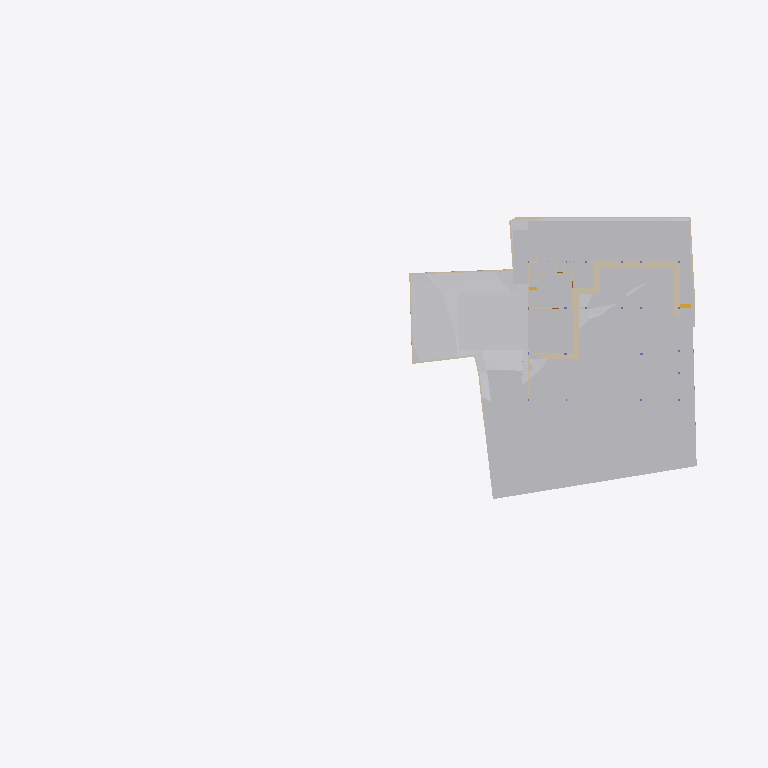
Plan cut of the same IFC building model at storey 'Site' (level -2.70 m, cut at -1.30 m), seen from above with north up, elements coloured by IFC class: 24 other elements (light grey), 24 walls (beige), 1 stair flight (yellow). Cut surfaces are drawn darker.
Extent 96.7 m × 45.5 m × 28.6 m (x, y, z). Storeys (8): Footing at -3.50 m; Site at -2.70 m; GF at -2.55 m; FF Lvl at 0.00 m; FF at 0.45 m; FF Lintel at 3.15 m; schedule at 3.50 m; SF at 3.65 m. Elements (534): 136 IfcBeam, 79 IfcWall, 46 IfcSlab, 43 IfcColumn, 40 IfcDoor, 37 IfcWindow, 30 IfcFurniture, 25 IfcEarthworksCut, 22 IfcGeographicElement, 17 IfcFooting, 14 IfcSanitaryTerminal, 12 IfcCovering.

HEADER;
FILE_DESCRIPTION(('ViewDefinition [CoordinationView]'),'2;1');
FILE_NAME('Manilal.ifc','2025-07-21T18:42:07+05:30',(),(),'IfcOpenShell 0.8.3-post1','Bonsai 0.8.3-post1','');
FILE_SCHEMA(('IFC4X3'));
ENDSEC;
DATA;
#1480=IFCPROJECT('2TuuvCHJz54PsFPcraEbH$',$,'My Project',$,$,$,$,(#3,#128),#1481);
#3305=IFCSITE('0lpfVeOW52QfroqLYyHNY2',$,'My Site',$,$,#26,$,$,$,$,$,$,$,$);
#3313=IFCBUILDING('0MzaWOaS178x5FMqOflU3C',$,'My Building',$,$,#25,$,$,$,$,$,$);
#2081=IFCBUILDINGSTOREY('09kFoqoxrCvB1_fcEsMZsQ',$,'FF',$,$,#217,$,$,$,$);
#2986=IFCBUILDINGSTOREY('0zoFHJ9PnFW80M$mIVDQW3',$,'GF',$,$,#14477,$,$,$,$);
#17145=IFCBUILDINGSTOREY('0MckaoTknA3edZMUNhTyAK',$,'SF',$,$,#17254,$,$,$,$);
#20035=IFCBUILDINGSTOREY('3LpnsPikv4mRTBpfC3WQtx',$,'FF Lvl',$,$,#20051,$,$,$,$);
#23582=IFCBUILDINGSTOREY('0DtUgpQ1b6nBmkLmvc_ehu',$,'FF Lintel',$,$,#23767,$,$,$,$);
#459032=IFCBUILDINGSTOREY('2nxT8wHGnDX9t8LjuK$yoz',$,'Footing',$,$,#459177,$,$,$,$);
#482732=IFCBUILDINGSTOREY('0qJiDzySr4lhgisX7t8beM',$,'Site',$,$,#482753,$,$,$,$);
#485569=IFCBUILDINGSTOREY('33UZQ2TSvAg8IY4x5QCp2i',$,'schedule',$,$,#490135,$,$,$,$);
#457595=IFCGEOGRAPHICELEMENT('1mqx3WFMb0_xZzgY5_pKpf',$,'Site',$,$,$,#458342,$,.TERRAIN.);
#469019=IFCEARTHWORKSCUT('2Q_BpVgoH5UP4ov3lAq_Nd',$,'Cut',$,$,#469057,#469032,$,.BASE_EXCAVATION.);
#461213=IFCEARTHWORKSCUT('2x49TXK193K9MJc3CK9x_n',$,'Cut',$,$,#461251,#461226,$,.BASE_EXCAVATION.);
#459974=IFCEARTHWORKSCUT('1orBtrQ6r9QBXstUuMTyak',$,'Cut',$,$,#462420,#459987,$,.BASE_EXCAVATION.);
#460540=IFCEARTHWORKSCUT('3NfQzW2p90kemh8IGcUxhf',$,'roader',$,$,#461135,#461124,$,.PAVEMENTMILLING.);
#483723=IFCEARTHWORKSCUT('0lv4XU7zX8PPDYPdO7aOdg',$,'Cut',$,$,#483779,#483736,$,.BASE_EXCAVATION.);
#472415=IFCEARTHWORKSFILL('0SId10rUP56RfmvaC9ti3V',$,'Cube',$,$,#473530,#472425,$,.SLOPEFILL.);
#483793=IFCEARTHWORKSCUT('3gyAx8JZbCZQsI6FN6xhKy',$,'Cut',$,$,#483831,#483806,$,.BASE_EXCAVATION.);
#469330=IFCEARTHWORKSCUT('01J8VwQ8f08gmXDrlhIlzq',$,'Cut',$,$,#469399,#469343,$,.BASE_EXCAVATION.);
#471956=IFCEARTHWORKSCUT('064wt44Qr018YjnvVkk4J1',$,'Cut',$,$,#472003,#471969,$,.BASE_EXCAVATION.);
#93186=IFCVEHICLE('09kCGSf$LDBwv0agp2PRhM',$,'Vehicle',$,$,#245794,#93199,$,$);
#472474=IFCWALL('1moSAGyaj6X9dKOrtxI8Fe',$,'Wall',$,$,#473379,#472485,$,$);
#19398=IFCVEHICLE('0rzGDxo0H1CRYsT$ARQpVS',$,'Vehicle',$,$,#245789,#19411,$,$);
#472075=IFCEARTHWORKSCUT('3P_ZVV06j60u6$ptV0zgAt',$,'Cut',$,$,#472104,#472088,$,.BASE_EXCAVATION.);
#483597=IFCEARTHWORKSCUT('1t$VJ4$o90evgf8hngEw3O',$,'Cut',$,$,#483635,#483610,$,.BASE_EXCAVATION.);
#473249=IFCWALL('1KbxXSTQH2teyECKGpd9D2',$,'Wall',$,$,#473423,#473260,$,$);
#483684=IFCEARTHWORKSCUT('3NGXkKzmP9mwmT7XBm4eTA',$,'Cut',$,$,#483784,#483697,$,.BASE_EXCAVATION.);
#473312=IFCWALL('0D7izqDE9Fp8sOi_qFuCii',$,'Wall',$,$,#473361,#473323,$,$);
#229124=IFCWALL('3MfSYaOiTA4AjSKpPvRhyi',$,'Wall',$,$,#395482,#229135,$,$);
#170412=IFCWALL('02QSUeXF96zws6rSEwOtxB',$,'Wall',$,$,#471821,#170423,$,$);
#473463=IFCWALL('1GppCG6LrDywOQqWlDzPYg',$,'Wall',$,$,#501941,#473474,$,$);
#483346=IFCEARTHWORKSCUT('3CVsSk1n15tOTdxMSAWwV$',$,'Cut',$,$,#483587,#483359,$,.BASE_EXCAVATION.);
#28186=IFCWALL('2UlyJbGOL47vem9W3W5T7b',$,'Wall',$,$,#214889,#28197,$,$);
#469628=IFCEARTHWORKSCUT('3KiEpGBc11ZuQOzkAXEcMN',$,'Cut',$,$,#470197,#469641,$,.BASE_EXCAVATION.);
#14810=IFCWALL('1YbjuILpv4AxLe7Ucp54z8',$,'Wall',$,$,#501924,#14821,$,$);
#214630=IFCWALL('1v3BeDslv3W8LfR3WiqTEd',$,'Wall',$,$,#214830,#214641,$,$);
#469738=IFCEARTHWORKSCUT('2CFy$zORXCoR3tq$xUvFLs',$,'Cut',$,$,#470187,#469751,$,.BASE_EXCAVATION.);
#469796=IFCEARTHWORKSCUT('1xOkX0EnbDXe45unux$M5M',$,'Cut',$,$,#470182,#469809,$,.BASE_EXCAVATION.);
#469680=IFCEARTHWORKSCUT('3DH8AXGtr84A1S6fSLl6R5',$,'Cut',$,$,#470202,#469693,$,.BASE_EXCAVATION.);
#469709=IFCEARTHWORKSCUT('24tjs_WczFGx2s92wm5ufQ',$,'Cut',$,$,#470177,#469722,$,.BASE_EXCAVATION.);
#469762=IFCEARTHWORKSCUT('2c4gnIr3v1nAQHoHaKZ1p7',$,'Cut',$,$,#470192,#469775,$,.BASE_EXCAVATION.);
#395961=IFCWALL('2oTy5UOG136OtM3IP_qiPs',$,'Wall',$,$,#396036,#395972,$,$);
#472782=IFCWALL('2FqYND$9X5M9fHaixjCXYh',$,'Wall',$,$,#473026,#472793,$,$);
#30905=IFCWALL('0J9S4Srlb1MOsgNvH90_Ni',$,'Wall',$,$,#470610,#30916,$,$);
#186191=IFCWALL('1Esm3AND1CI8J4fqgYsqen',$,'Wall',$,$,#469490,#186202,$,$);
#469571=IFCEARTHWORKSCUT('2IfjuX05L3Q9F73mkLJFNM',$,'Cut',$,$,#469627,#469584,$,.BASE_EXCAVATION.);
#473027=IFCWALL('2zFLYjvBr64PEv0Q0wA1WK',$,'Wall',$,$,#473235,#473038,$,$);
#14894=IFCWALL('3LM7Pm6Iv8$Bf3kD16vEYX',$,'Wall',$,$,#501868,#14905,$,$);
#27353=IFCWALL('2Y2Bm57Cb8Exxz7st0aRUc',$,'Wall',$,$,#214921,#27364,$,$);
#27060=IFCWALL('10l$0x7lzBbBMMGF1qxI0s',$,'Wall',$,$,#27511,#27071,$,$);
#28224=IFCWALL('10RvTK_K97Xg3Zon6pJwxP',$,'Wall',$,$,#229504,#28235,$,$);
#101546=IFCWALL('0Rf_6ET3jB1A$TE_PSB8cB',$,'Wall',$,$,#471955,#101557,$,$);
#469076=IFCSTAIRFLIGHT('3akbHycZ93yR_8u_wyKIcq',$,'StairFlight',$,$,#469437,#469166,$,10,9,0.175,0.300000011920929,.STRAIGHT.);
#322899=IFCWALL('301zTpBY56QRbhbSgqyTtD',$,'Wall',$,$,#471924,#322910,$,$);
#483636=IFCEARTHWORKSCUT('0sikzQoBLANAJbN4DYsZsL',$,'Cut',$,$,#483674,#483649,$,.BASE_EXCAVATION.);
#475030=IFCWALL('0P8jPYbMTBahN2mQMeo_4L',$,'Wall',$,$,#475078,#475041,$,$);
#29467=IFCWALL('2U66_ERPrD$A$2PTOc1bPA',$,'Wall',$,$,#452475,#29478,$,$);
#496302=IFCWALL('1skRZA3gDArPLyHJ1xBWOA',$,'Wall',$,$,#498243,#496313,$,$);
#322727=IFCWALL('0NXfgi9BT5$x6dqiz38cKQ',$,'Wall',$,$,#497684,#322738,$,$);
ENDSEC;
